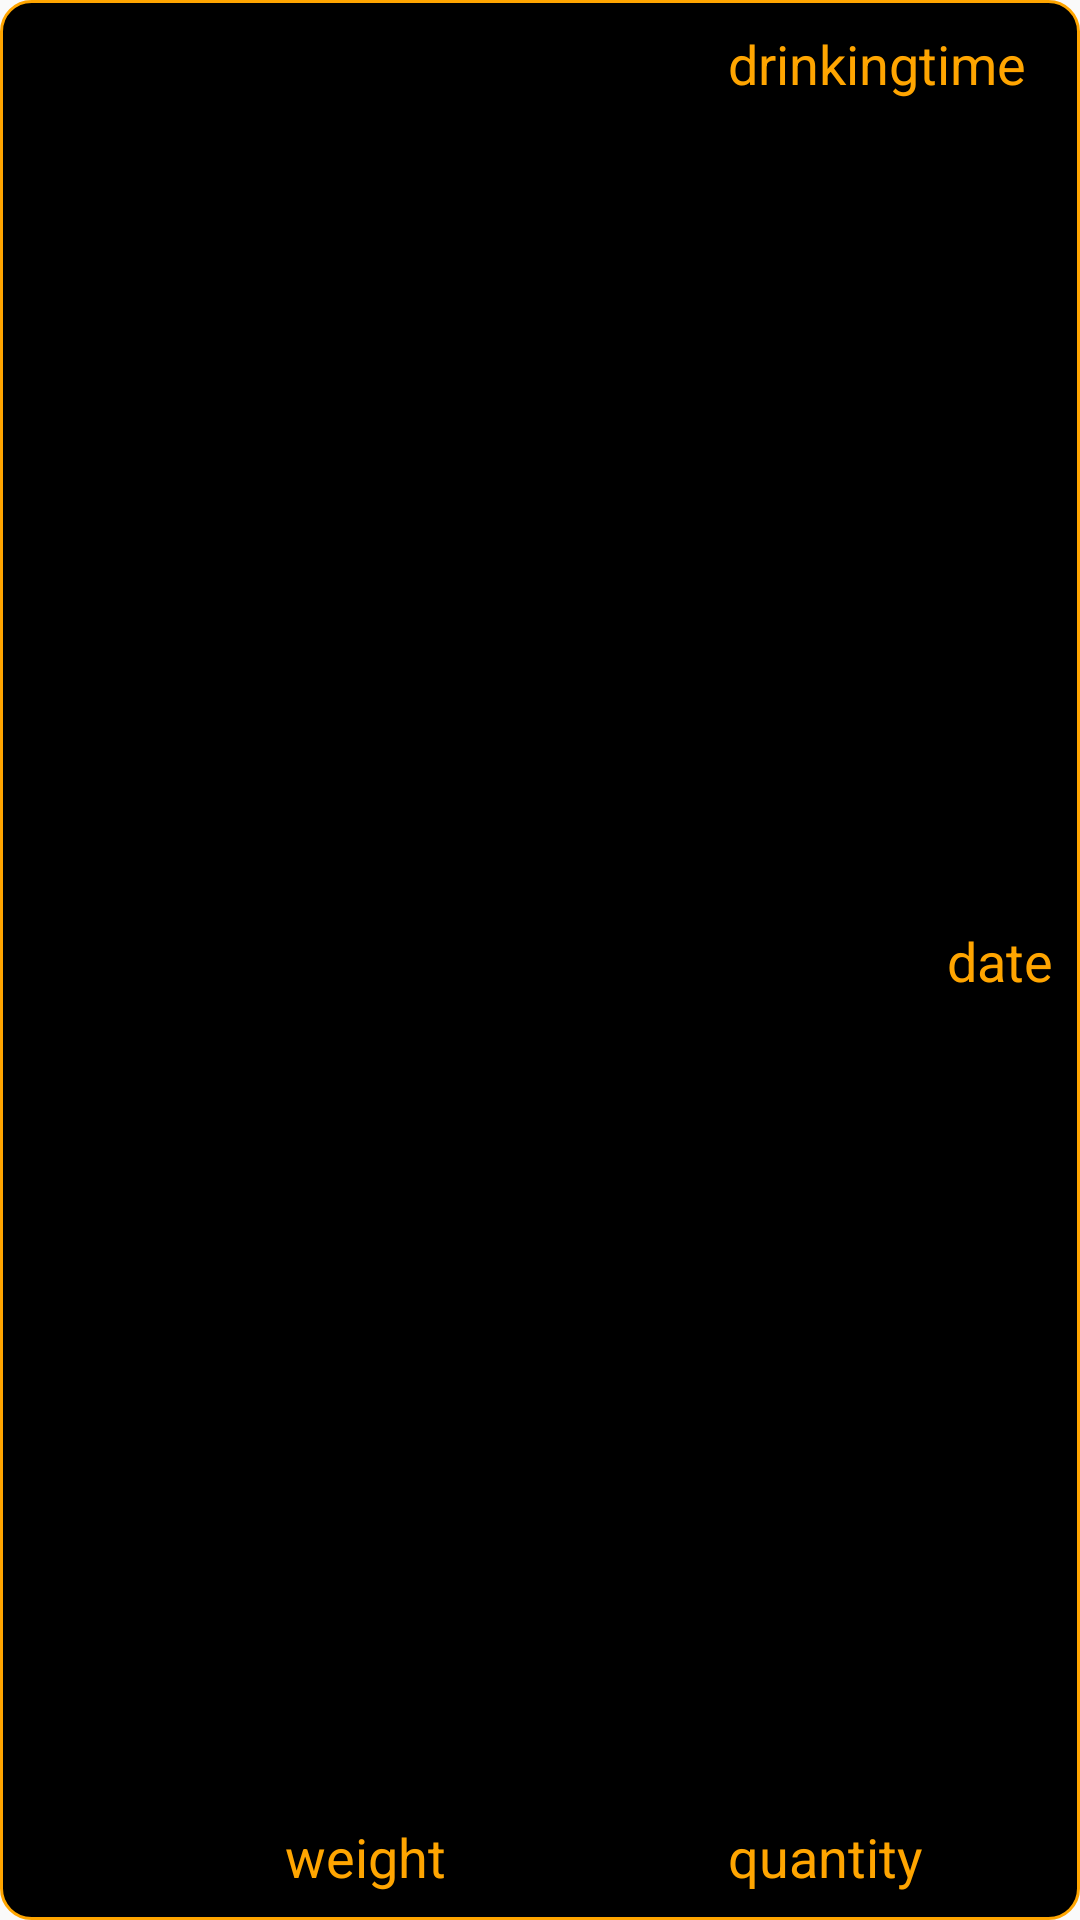

Reconstruct the res/layout file that produces this screen, plus the resources it refers to.
<!-- AndroidManifest.xml: application theme AppTheme -->
<!-- res/layout/breathalyser_item.xml -->
<?xml version="1.0" encoding="utf-8"?>
<android.support.constraint.ConstraintLayout xmlns:android="http://schemas.android.com/apk/res/android"
    xmlns:app="http://schemas.android.com/apk/res-auto"
    xmlns:tools="http://schemas.android.com/tools"
    android:id="@+id/breathalyser_item"
    android:layout_width="match_parent"
    android:layout_height="wrap_content"
    android:layout_gravity="fill"
    android:layout_margin="5dp"
    android:background="@drawable/listshape"
    android:clipToPadding="true"
    android:columnCount="3"
    android:rowCount="3">

    <TextView
        android:id="@+id/gender"
        android:layout_width="wrap_content"
        android:layout_height="wrap_content"
        android:layout_marginTop="8dp"
        android:layout_marginBottom="8dp"
        android:textAppearance="@style/TextAppearance.AppCompat.Medium"
        app:layout_constraintBottom_toTopOf="@+id/weight"
        app:layout_constraintStart_toStartOf="@+id/weight"
        app:layout_constraintTop_toTopOf="parent"
        android:textColor="#FFA500"
        tools:text="gender" />

    <TextView
        android:id="@+id/weight"
        android:layout_width="wrap_content"
        android:layout_height="wrap_content"
        android:layout_marginStart="8dp"
        android:layout_marginEnd="8dp"
        android:layout_marginBottom="8dp"
        android:text="weight"
        android:textAppearance="@style/TextAppearance.AppCompat.Medium"
        app:layout_constraintBottom_toBottomOf="parent"
        app:layout_constraintEnd_toStartOf="@+id/quantity"
        android:textColor="#FFA500"
        app:layout_constraintStart_toStartOf="parent" />

    <TextView
        android:id="@+id/drinkingtime"
        android:layout_width="wrap_content"
        android:layout_height="wrap_content"
        android:layout_marginTop="8dp"
        android:text="drinkingtime"
        android:textAppearance="@style/TextAppearance.AppCompat.Medium"
        app:layout_constraintStart_toStartOf="@+id/quantity"
        android:textColor="#FFA500"
        app:layout_constraintTop_toTopOf="parent" />

    <TextView
        android:id="@+id/quantity"
        android:layout_width="wrap_content"
        android:layout_height="wrap_content"
        android:layout_marginEnd="8dp"
        android:layout_marginBottom="8dp"
        android:text="quantity"
        android:textAppearance="@style/TextAppearance.AppCompat.Medium"
        app:layout_constraintBottom_toBottomOf="parent"
        android:textColor="#FFA500"
        app:layout_constraintEnd_toStartOf="@+id/date" />

    <TextView
        android:id="@+id/date"
        android:layout_width="wrap_content"
        android:layout_height="wrap_content"
        android:layout_marginTop="24dp"
        android:layout_marginEnd="8dp"
        android:layout_marginBottom="24dp"
        android:text="date"
        android:textAppearance="@style/TextAppearance.AppCompat.Medium"
        app:layout_constraintBottom_toBottomOf="parent"
        app:layout_constraintEnd_toEndOf="parent"
        android:textColor="#FFA500"
        app:layout_constraintTop_toTopOf="parent" />

</android.support.constraint.ConstraintLayout>
<!-- resources referenced by this layout -->
<resources>
  <!-- drawable listshape (drawable) -->
  <?xml version="1.0" encoding="utf-8"?>
  <shape xmlns:android="http://schemas.android.com/apk/res/android">
        <solid android:color="@color/black" />
  
  
      <stroke android:width="1dp"
              android:color="#FFA500" />
  
      <padding android:left="1dp"
               android:top="1dp"
               android:right="1dp"
               android:bottom="1dp" />
  
      <corners android:bottomRightRadius="10dp"
               android:bottomLeftRadius="10dp"
               android:topLeftRadius="10dp"
               android:topRightRadius="10dp"
          android:background="#FFA500"/>
  
  </shape>
  <style name="AppTheme" parent="Theme.AppCompat.Light.DarkActionBar">
          
          <item name="colorPrimary">@color/colorPrimaryDark</item>
          <item name="colorPrimaryDark">@color/menuItemColor</item>
          <item name="colorAccent">@color/menuItemColor</item>
      </style>
  <color name="black">#000</color>
  <color name="colorPrimaryDark">#000</color>
  <color name="menuItemColor">#FFA500</color>
</resources>
